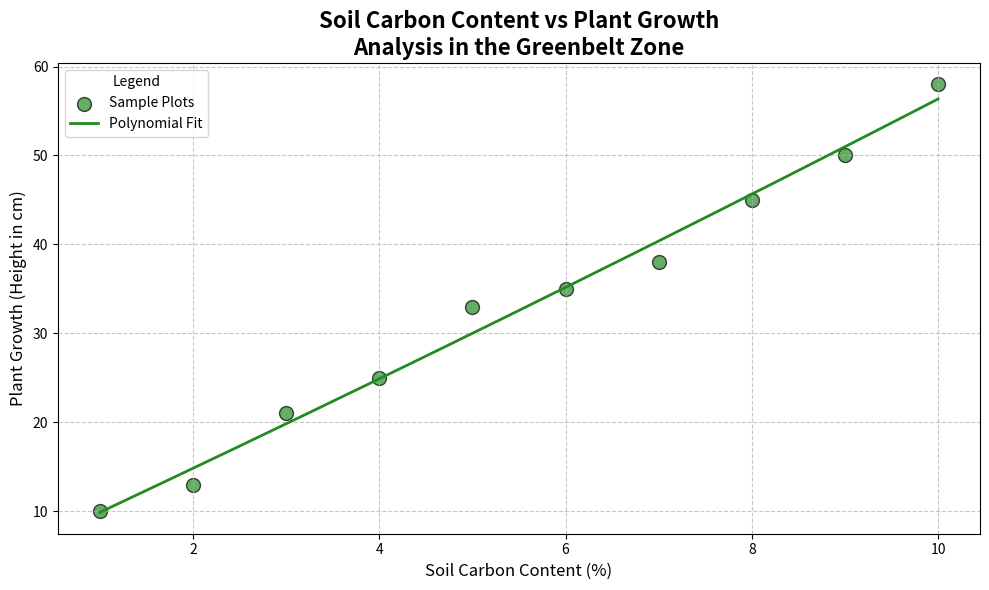

Python code for this plot:
import matplotlib.pyplot as plt
import numpy as np
from numpy.polynomial.polynomial import Polynomial

# Generate data
soil_carbon_content = np.array([1, 2, 3, 4, 5, 6, 7, 8, 9, 10])
plant_growth_height = np.array([10, 13, 21, 25, 33, 35, 38, 45, 50, 58])

# Fit a polynomial of degree 2 to the data
coefs = np.polyfit(soil_carbon_content, plant_growth_height, 2)
polynomial_fit = Polynomial(coefs[::-1])

# Smooth values for the fitting line
x_smooth = np.linspace(soil_carbon_content.min(), soil_carbon_content.max(), 200)
y_smooth = polynomial_fit(x_smooth)

# Plot setup
plt.figure(figsize=(10, 6))
plt.scatter(soil_carbon_content, plant_growth_height, color='forestgreen', s=100, label='Sample Plots', edgecolor='black', alpha=0.7)
plt.plot(x_smooth, y_smooth, color='forestgreen', linewidth=2, label='Polynomial Fit', linestyle='-')

# Customizing plot title and labels
plt.title("Soil Carbon Content vs Plant Growth\nAnalysis in the Greenbelt Zone", fontsize=16, fontweight='bold')
plt.xlabel("Soil Carbon Content (%)", fontsize=12)
plt.ylabel("Plant Growth (Height in cm)", fontsize=12)

# Add a legend with a title
plt.legend(title='Legend', fontsize=10, loc='upper left')

# Display a grid
plt.grid(True, linestyle='--', alpha=0.7)

# Automatically adjust layout to prevent overlap
plt.tight_layout()

# Show the final plot
plt.show()
